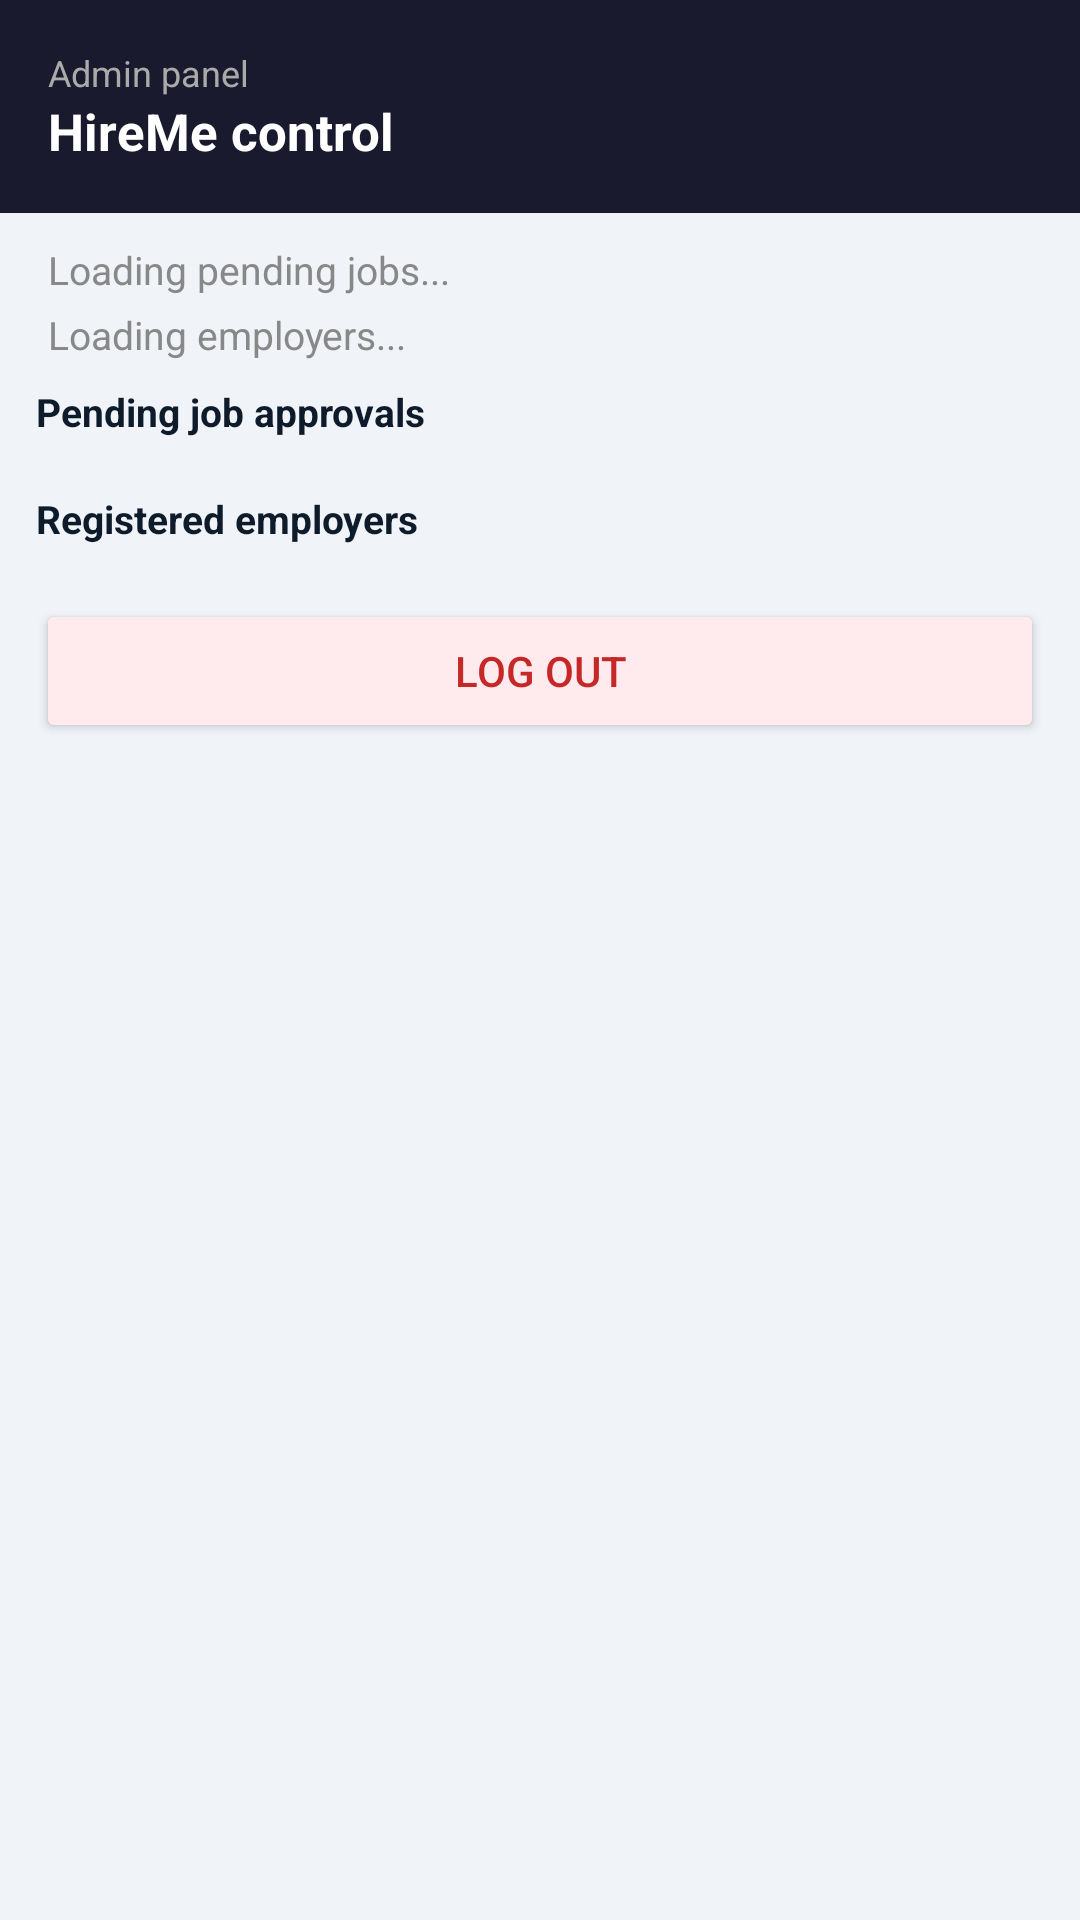

Reconstruct the res/layout file that produces this screen, plus the resources it refers to.
<!-- AndroidManifest.xml: application theme Theme.HireMeApp -->
<!-- res/layout/activity_admin_dashboard.xml -->
<?xml version="1.0" encoding="utf-8"?>
<LinearLayout xmlns:android="http://schemas.android.com/apk/res/android"
    android:layout_width="match_parent"
    android:layout_height="match_parent"
    android:orientation="vertical"
    android:background="#F0F4F8">

    <LinearLayout
        android:layout_width="match_parent"
        android:layout_height="wrap_content"
        android:background="#1a1a2e"
        android:padding="16dp"
        android:orientation="vertical">
        <TextView android:text="Admin panel" android:textSize="12sp" android:textColor="#AAAAAA"
            android:layout_width="wrap_content" android:layout_height="wrap_content"/>
        <TextView android:text="HireMe control" android:textSize="17sp" android:textStyle="bold"
            android:textColor="@android:color/white"
            android:layout_width="wrap_content" android:layout_height="wrap_content"/>
    </LinearLayout>

    <ScrollView android:layout_width="match_parent" android:layout_height="0dp" android:layout_weight="1">
        <LinearLayout android:layout_width="match_parent" android:layout_height="wrap_content"
            android:orientation="vertical">

            <TextView
                android:id="@+id/tvPendingCount"
                android:layout_width="match_parent"
                android:layout_height="wrap_content"
                android:text="Loading pending jobs..."
                android:textSize="13sp"
                android:textColor="#888888"
                android:paddingStart="16dp"
                android:paddingTop="10dp"
                android:paddingBottom="4dp"/>

            <TextView
                android:id="@+id/tvEmployerCount"
                android:layout_width="match_parent"
                android:layout_height="wrap_content"
                android:text="Loading employers..."
                android:textSize="13sp"
                android:textColor="#888888"
                android:paddingStart="16dp"
                android:paddingBottom="8dp"/>

            <TextView android:text="Pending job approvals" android:textSize="13sp"
                android:textStyle="bold" android:textColor="#0D1B2A"
                android:layout_marginStart="12dp" android:layout_marginBottom="6dp"
                android:layout_width="wrap_content" android:layout_height="wrap_content"/>

            <androidx.recyclerview.widget.RecyclerView
                android:id="@+id/recyclerPendingJobs"
                android:layout_width="match_parent"
                android:layout_height="wrap_content"
                android:paddingStart="12dp"
                android:paddingEnd="12dp"
                android:nestedScrollingEnabled="false"
                android:layout_marginBottom="12dp"/>

            <TextView android:text="Registered employers" android:textSize="13sp"
                android:textStyle="bold" android:textColor="#0D1B2A"
                android:layout_marginStart="12dp" android:layout_marginBottom="6dp"
                android:layout_width="wrap_content" android:layout_height="wrap_content"/>

            <androidx.recyclerview.widget.RecyclerView
                android:id="@+id/recyclerEmployers"
                android:layout_width="match_parent"
                android:layout_height="wrap_content"
                android:paddingStart="12dp"
                android:paddingEnd="12dp"
                android:nestedScrollingEnabled="false"
                android:layout_marginBottom="12dp"/>

            <Button
                android:id="@+id/btnLogout"
                android:layout_width="match_parent"
                android:layout_height="wrap_content"
                android:text="Log out"
                android:textColor="#C62828"
                android:backgroundTint="#FFEBEE"
                android:layout_marginStart="12dp"
                android:layout_marginEnd="12dp"
                android:layout_marginBottom="16dp"/>

        </LinearLayout>
    </ScrollView>
</LinearLayout>
<!-- resources referenced by this layout -->
<resources>
  <style name="Theme.HireMeApp" parent="Base.Theme.HireMeApp" />
  <style name="Base.Theme.HireMeApp" parent="Theme.Material3.DayNight.NoActionBar">
          
          
      </style>
</resources>
